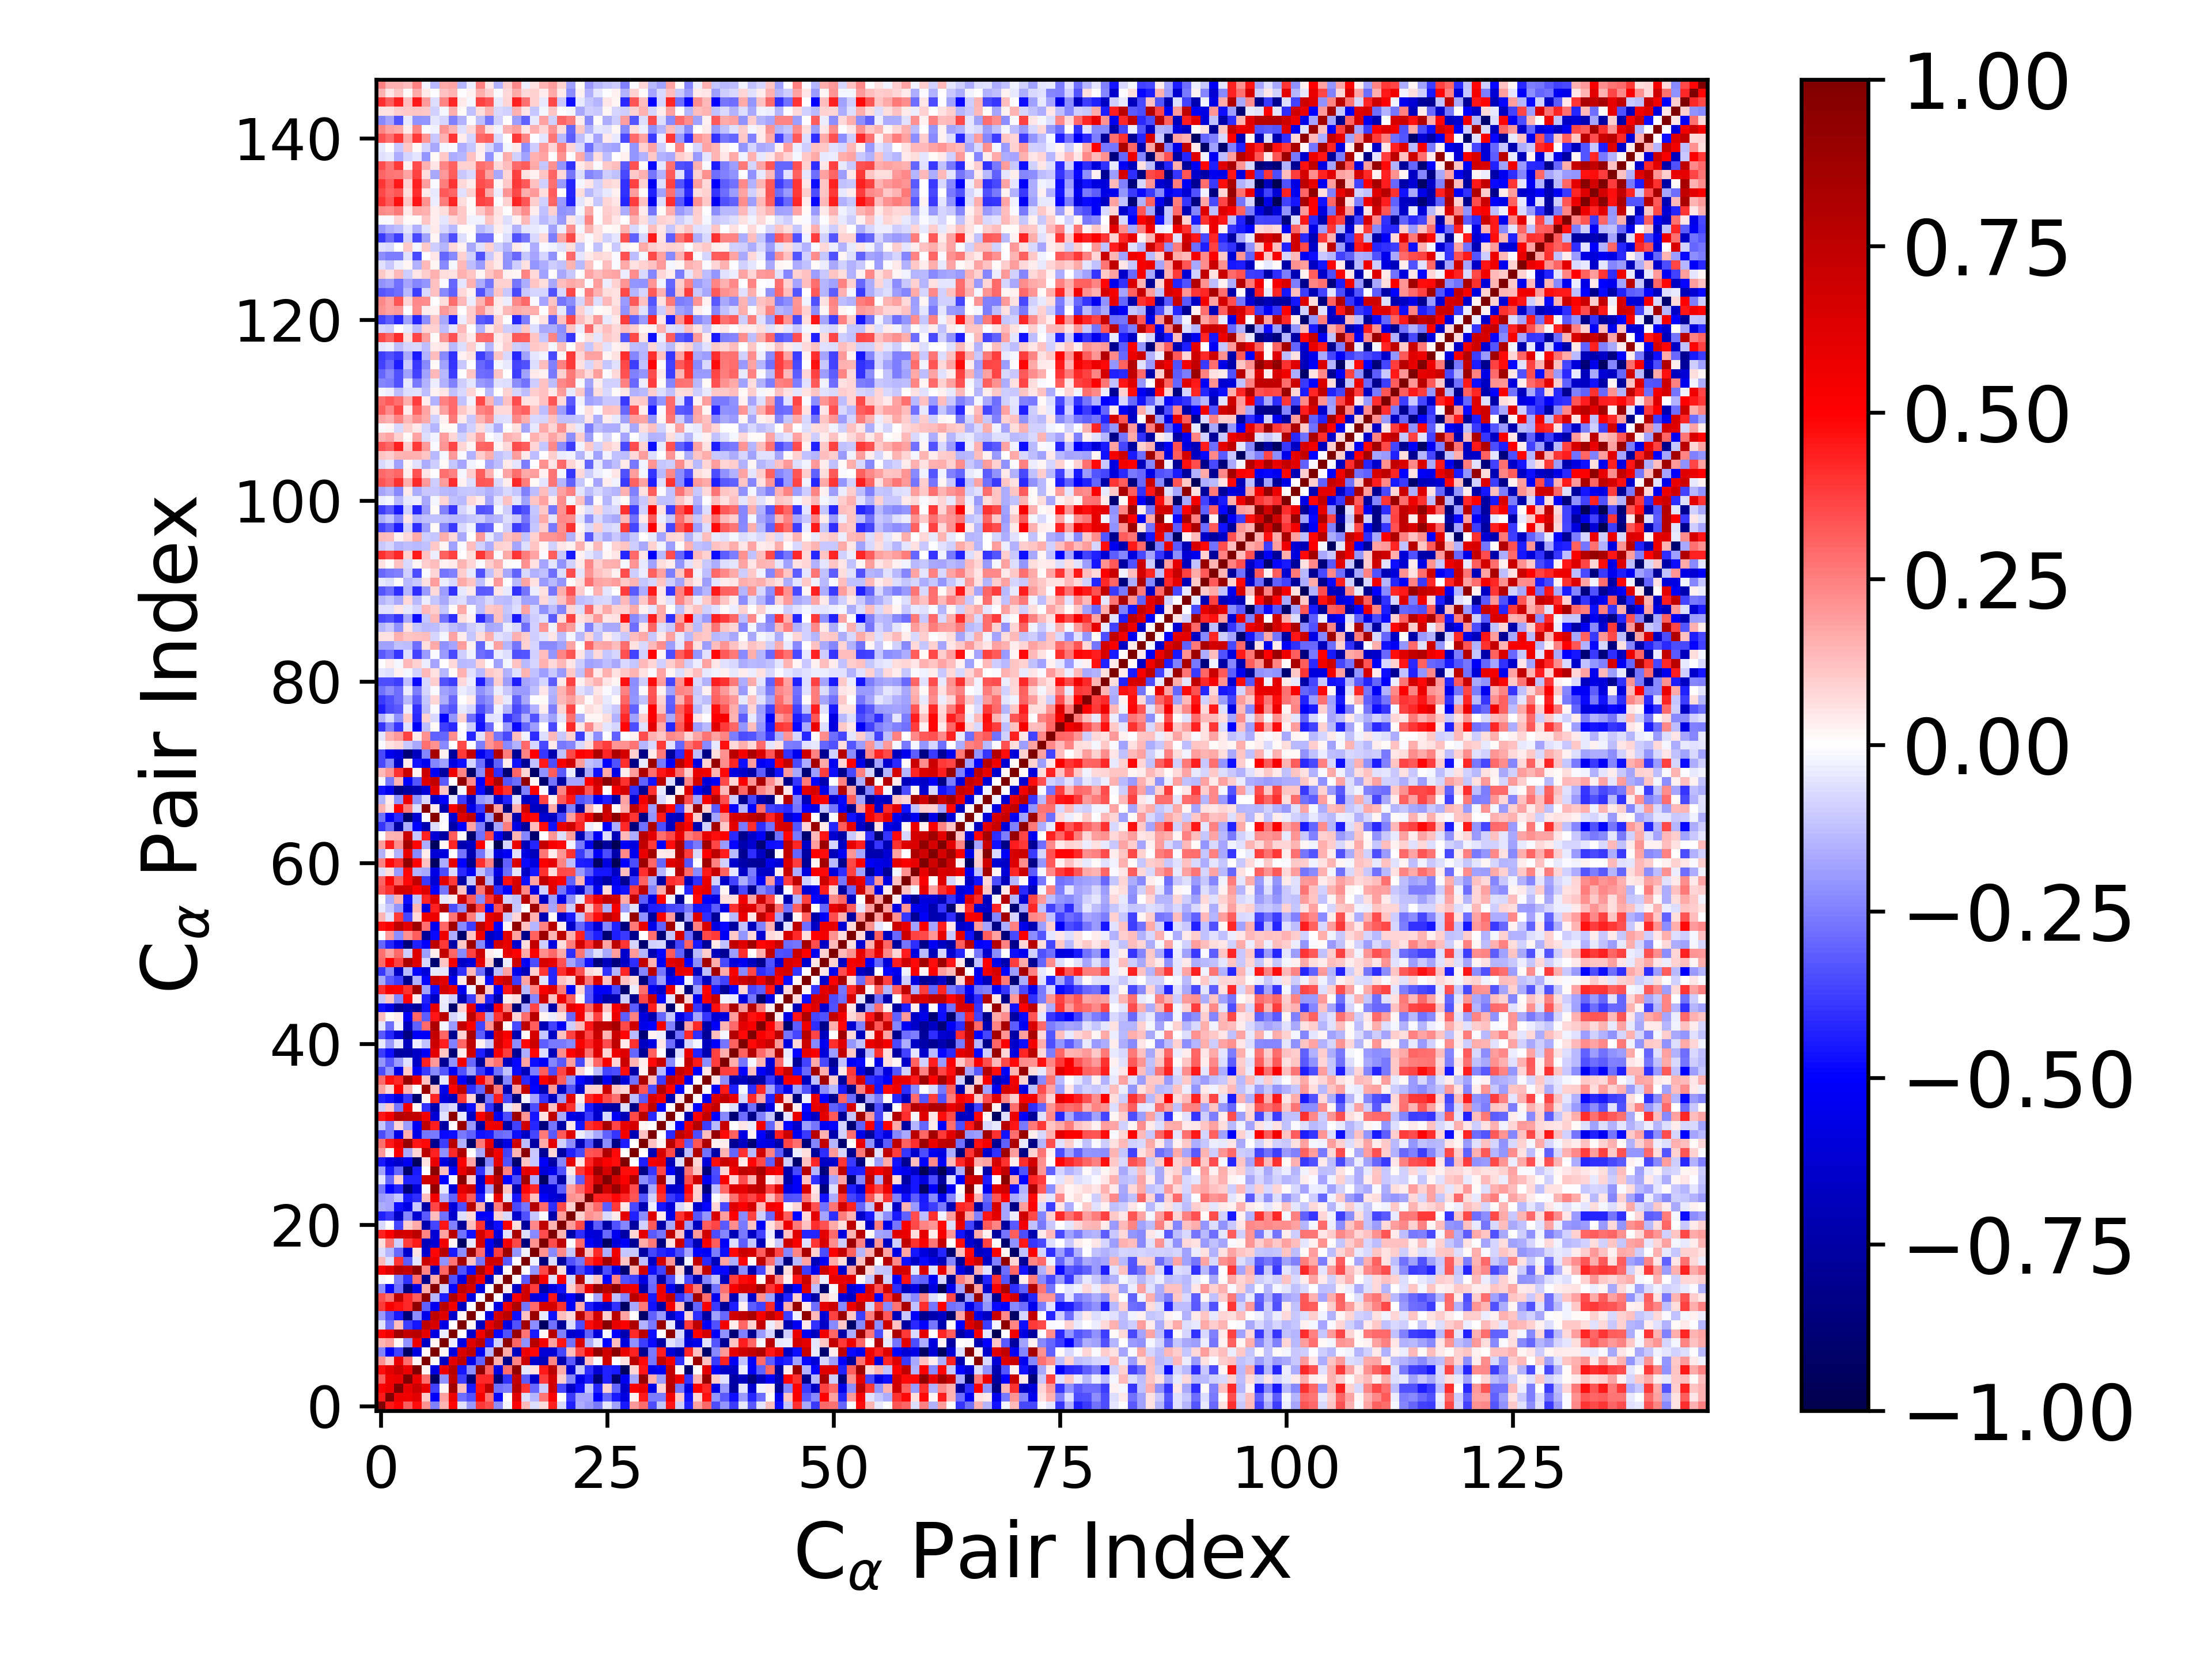

The table this chart was drawn from, first rows:
1.000000000000000000e+00, 4.466394351172708332e-01, 4.998613127002352607e-01, 3.186952173778991870e-01, 4.749623245292569074e-01, 2.134870301438652751e-01, -2.494222944486653992e-01, 1.436815824928792118e-01, 4.898536297575122322e-01, -5.483134646063693440e-02, -1.980710578672813804e-01, 3.854796396329692731e-01, 3.451939887987399147e-01, -2.215865478876045402e-01, -1.619505813477596645e-02, 4.934476978168005901e-01, 1.341304467595506866e-01, -6.917108151491373202e-02, 6.713199208762749004e-02, 4.370567095680186198e-01, -7.653663541472752185e-02, -4.369154778115554305e-01, -1.633955432906137040e-01, -1.956101504403532365e-01
4.466394351172708332e-01, 1.000000000000000000e+00, 5.587908575980556902e-01, 5.469926437594847535e-01, 6.086873391792103627e-01, 1.056701397176396662e-01, -5.145628193657202365e-01, 1.869493091462216539e-01, 5.681204558970267549e-01, -2.866116692853237224e-01, -3.402849479507482067e-01, 5.268692798408499689e-01, 2.788192068993845529e-01, -4.845462593497839587e-01, 6.987916534902497562e-03, 6.100258382785231914e-01, -6.949161113695812020e-02, -1.412898635003399794e-01, 2.734271297519415556e-01, 5.120278229928373337e-01, 2.526656645984472031e-03, -3.898465303095627887e-01, -1.743916933155341686e-01, -1.786238014676652663e-01
4.998613127002352607e-01, 5.587908575980556902e-01, 1.000000000000000000e+00, 5.739858103714238213e-01, 6.999046412831028130e-01, 5.773563190187465111e-01, -3.745286203859266583e-01, 2.094241681125579013e-02, 8.746460297017557561e-01, 1.260240296172621122e-01, -4.465473962410557718e-01, 4.624091789217485426e-01, 7.518752991717200240e-01, -2.802074427006265855e-01, -2.537552248479271189e-01, 7.661278297083122801e-01, 3.943681370517048146e-01, -2.931707121034914931e-01, -1.015600106053186069e-01, 6.736915457858173584e-01, -3.661334679135267445e-01, -6.506253792027656413e-01, -4.708363430570539632e-01, -1.151540177772573809e-01
3.186952173778991870e-01, 5.469926437594847535e-01, 5.739858103714238213e-01, 1.000000000000000000e+00, 5.674765851167533626e-01, 2.860406353750342690e-01, -9.334725242444752435e-01, -2.148623353801256408e-01, 7.402964057906613604e-01, -3.804919636322203758e-01, -8.720220727439922381e-01, 4.187090441168996313e-01, 4.213784819324475350e-01, -8.656670404648165729e-01, -4.013952913591035676e-01, 7.196905641997990433e-01, -3.129249635052516187e-01, -6.468657761433233011e-01, 3.809907633050847453e-01, 6.602339883983184832e-01, 9.879485429189592549e-02, -2.410344014001365165e-01, -5.627657791557313383e-01, -4.469485374056221261e-01
4.749623245292569074e-01, 6.086873391792103627e-01, 6.999046412831028130e-01, 5.674765851167533626e-01, 1.000000000000000000e+00, 1.693155491658240516e-02, -5.857975091246299115e-01, 5.613229921269671241e-01, 7.804363898279903511e-01, -4.566889135938237976e-01, -2.207821988884894338e-01, 9.258049478135378374e-01, 3.177003355132372864e-01, -5.747113559156391549e-01, 2.833219140071070452e-01, 9.321011457582980553e-01, -4.978509552329365984e-02, 5.760830023616875240e-02, 4.495157188165013196e-01, 7.636248193149653973e-01, 1.686401768943703028e-01, -6.320397610762291674e-01, -1.055173789194202572e-01, -4.064403821839378539e-01
2.134870301438652751e-01, 1.056701397176396662e-01, 5.773563190187465111e-01, 2.860406353750342690e-01, 1.693155491658240516e-02, 1.000000000000000000e+00, 1.018002678063657275e-02, -6.678294540015851100e-01, 5.962307283690047033e-01, 7.432790911601707684e-01, -5.610841731414319966e-01, -3.076679232007731302e-01, 9.327032951405732630e-01, 1.581589944979918116e-01, -8.155218398281722791e-01, 2.389228230118384533e-01, 7.015002550537701165e-01, -6.382558560364650635e-01, -6.876816077476740618e-01, 2.408146633771796608e-01, -7.256042261126824933e-01, -3.258483074220534514e-01, -7.436879412276098389e-01, 1.320461591439628934e-01
-2.494222944486653992e-01, -5.145628193657202365e-01, -3.745286203859266583e-01, -9.334725242444752435e-01, -5.857975091246299115e-01, 1.018002678063657275e-02, 1.000000000000000000e+00, 2.038624211680812801e-02, -5.856916163999298375e-01, 6.422571589946092230e-01, 7.446115694889373637e-01, -5.323820234709032428e-01, -1.422511963207525043e-01, 9.661679910440957864e-01, 1.685967880749055792e-01, -6.782354096107550134e-01, 5.621766034081582264e-01, 4.870497281658299760e-01, -6.247979955907713157e-01, -6.112558535764947010e-01, -3.606869812461701019e-01, 1.324808463761086852e-01, 3.611878928576537917e-01, 5.403853652042163169e-01
1.436815824928792118e-01, 1.869493091462216539e-01, 2.094241681125579013e-02, -2.148623353801256408e-01, 5.613229921269671241e-01, -6.678294540015851100e-01, 2.038624211680812801e-02, 1.000000000000000000e+00, -3.338946337630927658e-02, -5.758148986433728744e-01, 6.178666346243040230e-01, 7.649215626364308518e-01, -4.430888580162434254e-01, -8.668571576518005473e-02, 9.308109541591848002e-01, 3.033125401004563848e-01, -2.164521565796773961e-01, 7.798579140466601611e-01, 5.395922326623273646e-01, 1.852952517731877025e-01, 4.584605202233422716e-01, -2.809036309004060428e-01, 6.334125793665660309e-01, -1.569782600119630223e-01
4.898536297575122322e-01, 5.681204558970267549e-01, 8.746460297017557561e-01, 7.402964057906613604e-01, 7.804363898279903511e-01, 5.962307283690047033e-01, -5.856916163999298375e-01, -3.338946337630927658e-02, 1.000000000000000000e+00, 6.440434153815534184e-03, -6.431864268465422585e-01, 5.397775949844678678e-01, 7.995671981642350490e-01, -4.921082999404227665e-01, -3.389941857878159825e-01, 9.034226569871046664e-01, 2.665633735514387759e-01, -4.492672825637932243e-01, 1.777430459317022940e-02, 7.750371629950622010e-01, -2.453107909288818889e-01, -6.337422997213404408e-01, -5.974963014859728805e-01, -3.084785027664284640e-01
-5.483134646063693440e-02, -2.866116692853237224e-01, 1.260240296172621122e-01, -3.804919636322203758e-01, -4.566889135938237976e-01, 7.432790911601707684e-01, 6.422571589946092230e-01, -5.758148986433728744e-01, 6.440434153815534184e-03, 1.000000000000000000e+00, 1.947151858474695935e-02, -6.749889482515004646e-01, 5.831242239490137536e-01, 7.466111506978503343e-01, -5.716185042199278810e-01, -3.404381646891565527e-01, 8.576247130997083357e-01, -2.256149902687199504e-01, -9.435010617593682092e-01, -2.808110740519212944e-01, -7.825083053211988604e-01, -6.719667479905401530e-02, -3.498219672177985129e-01, 4.690561867101669669e-01
-1.980710578672813804e-01, -3.402849479507482067e-01, -4.465473962410557718e-01, -8.720220727439922381e-01, -2.207821988884894338e-01, -5.610841731414319966e-01, 7.446115694889373637e-01, 6.178666346243040230e-01, -6.431864268465422585e-01, 1.947151858474695935e-02, 1.000000000000000000e+00, -2.554037922566321727e-04, -5.816598682912423879e-01, 6.530510997353575764e-01, 7.617069951635573322e-01, -4.706537080882947088e-01, 1.231988567183763122e-01, 8.890695660170326864e-01, -4.358592417324024665e-02, -4.648361424372682293e-01, 1.272065263177530881e-01, 7.781790942976947456e-02, 7.750275060489933976e-01, 3.216942954819551059e-01
3.854796396329692731e-01, 5.268692798408499689e-01, 4.624091789217485426e-01, 4.187090441168996313e-01, 9.258049478135378374e-01, -3.076679232007731302e-01, -5.323820234709032428e-01, 7.649215626364308518e-01, 5.397775949844678678e-01, -6.749889482515004646e-01, -2.554037922566321727e-04, 1.000000000000000000e+00, -8.389172893925014168e-03, -5.854664286642949911e-01, 5.623004374602933453e-01, 8.153358224419867684e-01, -2.703812297546172583e-01, 2.935714410549021269e-01, 6.573956769727096194e-01, 6.563398144067390527e-01, 4.053942857688850321e-01, -5.212008510443115750e-01, 1.595622791844724386e-01, -4.409076278749976541e-01
3.451939887987399147e-01, 2.788192068993845529e-01, 7.518752991717200240e-01, 4.213784819324475350e-01, 3.177003355132372864e-01, 9.327032951405732630e-01, -1.422511963207525043e-01, -4.430888580162434254e-01, 7.995671981642350490e-01, 5.831242239490137536e-01, -5.816598682912423879e-01, -8.389172893925014168e-03, 1.000000000000000000e+00, -5.642230513844540517e-03, -6.846311295747739001e-01, 5.146086638104198085e-01, 6.767678471798121986e-01, -5.784793106620770287e-01, -5.343488430316277737e-01, 4.555487645858086188e-01, -6.418741155250251573e-01, -5.022259543223971390e-01, -7.416397876526695798e-01, -3.267730356564987979e-03
-2.215865478876045402e-01, -4.845462593497839587e-01, -2.802074427006265855e-01, -8.656670404648165729e-01, -5.747113559156391549e-01, 1.581589944979918116e-01, 9.661679910440957864e-01, -8.668571576518005473e-02, -4.921082999404227665e-01, 7.466111506978503343e-01, 6.530510997353575764e-01, -5.854664286642949911e-01, -5.642230513844540517e-03, 1.000000000000000000e+00, 3.574421330425828214e-02, -6.521692409474422192e-01, 6.726042170859479752e-01, 3.824835693480746479e-01, -7.359650921560439985e-01, -5.775907675590183921e-01, -4.764223903173989139e-01, 8.744461958709869032e-02, 2.504298899771651987e-01, 5.709056506539887943e-01
-1.619505813477596645e-02, 6.987916534902497562e-03, -2.537552248479271189e-01, -4.013952913591035676e-01, 2.833219140071070452e-01, -8.155218398281722791e-01, 1.685967880749055792e-01, 9.308109541591848002e-01, -3.389941857878159825e-01, -5.716185042199278810e-01, 7.617069951635573322e-01, 5.623004374602933453e-01, -6.846311295747739001e-01, 3.574421330425828214e-02, 1.000000000000000000e+00, 1.258878543991067724e-02, -3.257036099353196046e-01, 8.810044736912194807e-01, 5.383183841489399546e-01, -6.026080252735173393e-02, 5.152056974690654156e-01, -7.791570785664919674e-02, 7.999759657302228932e-01, -5.051451356636436907e-02
4.934476978168005901e-01, 6.100258382785231914e-01, 7.661278297083122801e-01, 7.196905641997990433e-01, 9.321011457582980553e-01, 2.389228230118384533e-01, -6.782354096107550134e-01, 3.033125401004563848e-01, 9.034226569871046664e-01, -3.404381646891565527e-01, -4.706537080882947088e-01, 8.153358224419867684e-01, 5.146086638104198085e-01, -6.521692409474422192e-01, 1.258878543991067724e-02, 1.000000000000000000e+00, -4.704382790902277706e-03, -2.074694643609562572e-01, 3.591632164438384733e-01, 8.307670591699281015e-01, 6.936666121066872859e-02, -6.354639189328198379e-01, -3.527502103577281889e-01, -4.602073769401781034e-01
1.341304467595506866e-01, -6.949161113695812020e-02, 3.943681370517048146e-01, -3.129249635052516187e-01, -4.978509552329365984e-02, 7.015002550537701165e-01, 5.621766034081582264e-01, -2.164521565796773961e-01, 2.665633735514387759e-01, 8.576247130997083357e-01, 1.231988567183763122e-01, -2.703812297546172583e-01, 6.767678471798121986e-01, 6.726042170859479752e-01, -3.257036099353196046e-01, -4.704382790902277706e-03, 1.000000000000000000e+00, -2.803639582343452410e-02, -8.600090353059370862e-01, -6.776887691803691605e-02, -7.723991157184467715e-01, -3.384018653001482080e-01, -2.657134374713495117e-01, 4.083911113967114703e-01
-6.917108151491373202e-02, -1.412898635003399794e-01, -2.931707121034914931e-01, -6.468657761433233011e-01, 5.760830023616875240e-02, -6.382558560364650635e-01, 4.870497281658299760e-01, 7.798579140466601611e-01, -4.492672825637932243e-01, -2.256149902687199504e-01, 8.890695660170326864e-01, 2.935714410549021269e-01, -5.784793106620770287e-01, 3.824835693480746479e-01, 8.810044736912194807e-01, -2.074694643609562572e-01, -2.803639582343452410e-02, 1.000000000000000000e+00, 2.131224606221098217e-01, -2.273405994501720984e-01, 2.314518314603580262e-01, -1.103951105695431117e-01, 7.944212773669696581e-01, 1.320951030040336538e-01
6.713199208762749004e-02, 2.734271297519415556e-01, -1.015600106053186069e-01, 3.809907633050847453e-01, 4.495157188165013196e-01, -6.876816077476740618e-01, -6.247979955907713157e-01, 5.395922326623273646e-01, 1.777430459317022940e-02, -9.435010617593682092e-01, -4.358592417324024665e-02, 6.573956769727096194e-01, -5.343488430316277737e-01, -7.359650921560439985e-01, 5.383183841489399546e-01, 3.591632164438384733e-01, -8.600090353059370862e-01, 2.131224606221098217e-01, 1.000000000000000000e+00, 3.440654348317078171e-01, 7.447073365905789721e-01, -9.811040460537066854e-03, 2.943126758081703320e-01, -5.088009798802218819e-01
4.370567095680186198e-01, 5.120278229928373337e-01, 6.736915457858173584e-01, 6.602339883983184832e-01, 7.636248193149653973e-01, 2.408146633771796608e-01, -6.112558535764947010e-01, 1.852952517731877025e-01, 7.750371629950622010e-01, -2.808110740519212944e-01, -4.648361424372682293e-01, 6.563398144067390527e-01, 4.555487645858086188e-01, -5.775907675590183921e-01, -6.026080252735173393e-02, 8.307670591699281015e-01, -6.776887691803691605e-02, -2.273405994501720984e-01, 3.440654348317078171e-01, 1.000000000000000000e+00, 1.456991296632930977e-01, -7.312577509646085439e-01, -4.091965714858700753e-01, -6.007076196561202952e-01
-7.653663541472752185e-02, 2.526656645984472031e-03, -3.661334679135267445e-01, 9.879485429189592549e-02, 1.686401768943703028e-01, -7.256042261126824933e-01, -3.606869812461701019e-01, 4.584605202233422716e-01, -2.453107909288818889e-01, -7.825083053211988604e-01, 1.272065263177530881e-01, 4.053942857688850321e-01, -6.418741155250251573e-01, -4.764223903173989139e-01, 5.152056974690654156e-01, 6.936666121066872859e-02, -7.723991157184467715e-01, 2.314518314603580262e-01, 7.447073365905789721e-01, 1.456991296632930977e-01, 1.000000000000000000e+00, 1.901352273358636602e-01, 3.574519401700358423e-01, -6.432729529422024362e-01
-4.369154778115554305e-01, -3.898465303095627887e-01, -6.506253792027656413e-01, -2.410344014001365165e-01, -6.320397610762291674e-01, -3.258483074220534514e-01, 1.324808463761086852e-01, -2.809036309004060428e-01, -6.337422997213404408e-01, -6.719667479905401530e-02, 7.781790942976947456e-02, -5.212008510443115750e-01, -5.022259543223971390e-01, 8.744461958709869032e-02, -7.791570785664919674e-02, -6.354639189328198379e-01, -3.384018653001482080e-01, -1.103951105695431117e-01, -9.811040460537066854e-03, -7.312577509646085439e-01, 1.901352273358636602e-01, 1.000000000000000000e+00, 8.888215678310544543e-02, 2.161728331833402406e-01
-1.633955432906137040e-01, -1.743916933155341686e-01, -4.708363430570539632e-01, -5.627657791557313383e-01, -1.055173789194202572e-01, -7.436879412276098389e-01, 3.611878928576537917e-01, 6.334125793665660309e-01, -5.974963014859728805e-01, -3.498219672177985129e-01, 7.750275060489933976e-01, 1.595622791844724386e-01, -7.416397876526695798e-01, 2.504298899771651987e-01, 7.999759657302228932e-01, -3.527502103577281889e-01, -2.657134374713495117e-01, 7.944212773669696581e-01, 2.943126758081703320e-01, -4.091965714858700753e-01, 3.574519401700358423e-01, 8.888215678310544543e-02, 1.000000000000000000e+00, 1.884635254181302455e-01
-1.956101504403532365e-01, -1.786238014676652663e-01, -1.151540177772573809e-01, -4.469485374056221261e-01, -4.064403821839378539e-01, 1.320461591439628934e-01, 5.403853652042163169e-01, -1.569782600119630223e-01, -3.084785027664284640e-01, 4.690561867101669669e-01, 3.216942954819551059e-01, -4.409076278749976541e-01, -3.267730356564987979e-03, 5.709056506539887943e-01, -5.051451356636436907e-02, -4.602073769401781034e-01, 4.083911113967114703e-01, 1.320951030040336538e-01, -5.088009798802218819e-01, -6.007076196561202952e-01, -6.432729529422024362e-01, 2.161728331833402406e-01, 1.884635254181302455e-01, 1.000000000000000000e+00
-2.630914607110981795e-01, -4.947660602011808573e-01, -4.278600313006987732e-01, -8.718146991575883575e-01, -6.210418268574813272e-01, -9.292933039649311361e-03, 9.155536756053095360e-01, -4.243104071215376277e-02, -6.093119153576143088e-01, 5.983467564976632236e-01, 6.767051275126251264e-01, -5.738045615428762902e-01, -1.771452978243219789e-01, 9.105094174812607966e-01, 1.138061079887005556e-01, -7.169867796873625743e-01, 4.854856722926766399e-01, 4.147377548936374003e-01, -5.959888018815460153e-01, -6.136580601317561667e-01, -3.157624416576476079e-01, 1.842099610366839668e-01, 2.938029293566971623e-01, 4.310974224953054712e-01
-5.122092676476841522e-02, -2.973298051382068929e-01, 8.933925861989402972e-02, -4.297533203515015998e-01, -4.358479525720979075e-01, 6.830660022731313008e-01, 6.721069374721768686e-01, -4.956402983562070985e-01, -2.088793033953479511e-02, 9.586433593880778758e-01, 9.402238316885359881e-02, -6.331304101246347793e-01, 5.350435387674477017e-01, 7.720786074296621670e-01, -4.972258494146076235e-01, -3.462351158827225439e-01, 8.616364618234384487e-01, -1.562509026931621081e-01, -9.375046262472789271e-01, -2.928217714917706327e-01, -7.488067522321880665e-01, -7.599126025948446661e-02, -3.130866375455238493e-01, 4.307761787985728286e-01
-1.851610067041155050e-01, -4.500954569351651724e-01, -3.045291138604846459e-01, -9.011343230145948402e-01, -4.519693789473742118e-01, -2.940402773161798853e-03, 9.497689868222365384e-01, 1.308606891591208299e-01, -5.011397510794852739e-01, 5.925067424321659448e-01, 7.731779780157949089e-01, -4.056311777684653563e-01, -1.173606687822262434e-01, 9.412765797044618798e-01, 2.462398229437558206e-01, -5.774869771347874714e-01, 5.967519893900943284e-01, 5.501564428338011625e-01, -5.956770799608742673e-01, -5.404175682447671658e-01, -3.405451130115170200e-01, 4.551232448182203350e-02, 3.877994982214409414e-01, 4.886145179896927981e-01
-4.490849070576886648e-01, -5.824619443348373338e-01, -6.362024307309567250e-01, -5.356172229144282593e-01, -9.520314645052624369e-01, 6.128384870642361593e-02, 5.743032664858293002e-01, -5.907846026020304731e-01, -7.119219765652614607e-01, 5.099159008377441848e-01, 1.786940941282515183e-01, -9.334130348928325605e-01, -2.351350601021511000e-01, 5.859715657694207769e-01, -3.431517674153305442e-01, -9.029217262133716337e-01, 1.163444972378439995e-01, -1.144935909792631212e-01, -5.185200723874732187e-01, -7.493119819976492568e-01, -2.369760968359293229e-01, 5.973925069651428998e-01, 5.225712449748597110e-02, 4.262711554519378887e-01
1.985891560221210161e-01, 2.384304353535215276e-02, 5.125703950561132372e-01, -1.694776636401859604e-01, 7.813542393398259511e-02, 7.647162614608348230e-01, 4.307204911331041775e-01, -2.176567265575407306e-01, 4.166376582226560821e-01, 8.102391943518306716e-01, 1.417236290347061167e-03, -1.694016232594037774e-01, 7.721607725157826341e-01, 5.447338401809748154e-01, -3.694026329978625789e-01, 1.466170725467720315e-01, 9.507774032205031922e-01, -1.070792109451510210e-01, -7.920569277428035626e-01, 8.533906370735692970e-02, -7.642748199160815936e-01, -4.357216144362315857e-01, -3.562877991667511846e-01, 3.289152793915514628e-01
2.827849816470231481e-01, 4.466279542439251515e-01, 5.765251136436312374e-01, 9.095031330018744642e-01, 4.605700641672015316e-01, 4.823352729206527023e-01, -8.069912863606880649e-01, -3.763076779971825658e-01, 7.670351508679567054e-01, -1.503613060609987340e-01, -9.161551253596534883e-01, 2.595844806554116757e-01, 5.856371480617168501e-01, -7.291610836278231700e-01, -5.737696006679580130e-01, 6.723731199830130789e-01, -1.252869282868338263e-01, -7.532782592876934302e-01, 1.712270611178510482e-01, 5.951447044883779736e-01, -8.774341136245482342e-02, -2.227189214116527261e-01, -7.059448175392905034e-01, -3.356932827580952350e-01
-3.451445219963460431e-01, -2.539240624506477473e-01, -5.661867975461872815e-01, 1.563079664086146348e-01, -5.626581280782416705e-01, -2.667271999732542809e-01, -2.615856316335993803e-01, -4.809116197349215804e-01, -4.740478432558147270e-01, -2.632737783499876638e-01, -3.078566430157663736e-01, -4.686051798425091564e-01, -4.516371238259662690e-01, -2.946958356148253189e-01, -2.744248681418141600e-01, -4.739103611148884898e-01, -6.580815446221652820e-01, -3.604224736039801646e-01, 2.596152252441472630e-01, -3.232953530513259510e-01, 3.225163538656017348e-01, 6.235881551476968321e-01, -3.511497945106627216e-02, -9.140268205525439726e-02
-1.096185975891298819e-01, -2.517729184326307768e-01, 8.371729509720399198e-02, -1.948745268283139931e-01, -5.272399750942211583e-01, 7.422404756297151796e-01, 4.428729434532335807e-01, -7.541319956481647990e-01, 1.965147645707831375e-03, 8.973688169770821510e-01, -1.960026342281313561e-01, -7.570557277727453238e-01, 5.538324009621833355e-01, 5.641352239332521057e-01, -7.346828778823549788e-01, -3.682869640985529935e-01, 6.742390635860471271e-01, -4.233658720908579087e-01, -8.544256874068036911e-01, -2.704725053050652250e-01, -7.459604359911009563e-01, 3.942776982487347648e-02, -4.571535056843492040e-01, 4.022968037554005005e-01
4.601224792327264224e-01, 5.367071475520273083e-01, 7.867184058453363660e-01, 7.443516908702331181e-01, 7.324556806972124523e-01, 5.396998895018519926e-01, -6.131857174039229141e-01, -5.563278182034558234e-02, 9.395864221107406156e-01, -4.084996802129434168e-02, -6.589233483809839864e-01, 5.170547346544610567e-01, 7.409115707747127022e-01, -5.318139104409279616e-01, -3.446173207101653757e-01, 8.756249936526664390e-01, 2.056852034504801086e-01, -4.548985363324066777e-01, 5.657018363433366503e-02, 7.521977277728593148e-01, -1.648624967225750526e-01, -5.644987267488552618e-01, -5.989430138711013818e-01, -3.869528827992954056e-01
-1.007460000536835321e-01, 1.019167937853950323e-01, -2.608152522041583543e-01, 5.462927024793158282e-01, 1.880703669775491207e-02, -4.012014069060306221e-01, -7.185497947251896500e-01, -1.126888418343939546e-01, -7.259393075950852647e-02, -7.096224305165761415e-01, -4.705197959563908183e-01, 1.302774651778966786e-01, -4.010814602164098908e-01, -7.767338298924700846e-01, -5.120401713095158736e-02, 8.340471389971802763e-02, -8.777194312020114575e-01, -3.495680650288921498e-01, 6.878622064401254121e-01, 1.189706353775512454e-01, 6.287632821836817154e-01, 4.000354462016951218e-01, -7.544116225040957413e-02, -4.497223129847157108e-01
-4.374931559155057492e-01, -4.676678955766275236e-01, -5.713481903363138992e-01, -3.929836589829323601e-01, -8.963207918520841311e-01, 1.582031719899762781e-02, 4.233036399288246376e-01, -5.964745915995084413e-01, -6.758741845447552299e-01, 3.893231829269541144e-01, 8.317174293580212319e-02, -8.797935732816024590e-01, -2.707154026977832695e-01, 4.406572046550826793e-01, -3.533513591882796456e-01, -8.565250286276431257e-01, -1.881575953232722878e-02, -1.763615508012320587e-01, -3.949338542110720773e-01, -6.728303246595981335e-01, -2.009637493138125008e-01, 5.953793113858184549e-01, 3.696625817765495509e-02, 4.241312215615340442e-01
1.832899507335634393e-01, 7.871684613441025380e-02, 5.067707526010351016e-01, 1.547917643338757310e-01, -8.376659286391413030e-04, 8.902774857137566444e-01, 1.176526454421530365e-01, -5.585946840904996158e-01, 5.071150028423870859e-01, 7.463441063033149359e-01, -4.127145428404485061e-01, -2.990500027732869714e-01, 8.608223920411800512e-01, 2.578689783069919028e-01, -7.127090641417206385e-01, 1.819612684580720618e-01, 7.402291816530666146e-01, -4.990636250280867103e-01, -7.074550001991809500e-01, 2.002430886466500526e-01, -6.738807624674650887e-01, -3.359036586848359041e-01, -6.329504195998804095e-01, 8.821819832659792693e-02
2.961208555337890291e-01, 4.634062301434259123e-01, 4.277679266900956123e-01, 8.879999525009681927e-01, 5.998875900745733736e-01, 1.212784673405417901e-01, -9.103024152260458246e-01, -5.290575240636929272e-02, 6.661933876805057331e-01, -5.089440731917344030e-01, -7.574215154106083148e-01, 5.215709642811295899e-01, 2.863226087744549231e-01, -8.925370581619125332e-01, -2.396789361848164490e-01, 7.392412067259744868e-01, -4.176811966130174469e-01, -5.288436697431381228e-01, 5.184044642431101524e-01, 6.787593984530094771e-01, 3.166703612267878221e-01, -2.042255004222122694e-01, -4.859324906771699260e-01, -6.179077793460167056e-01
-3.440288450391438824e-01, -2.064737189323327393e-01, -5.651804524688722742e-01, 1.018610672649589155e-01, -5.116404005695931456e-01, -3.840904820536282793e-01, -2.299067160857930781e-01, -3.348567694287653551e-01, -5.219813936576697122e-01, -3.429993370544156539e-01, -1.857893573220736616e-01, -3.847650247977860150e-01, -5.528179085349127497e-01, -2.787291987967475682e-01, -1.228586557160831760e-01, -4.810164651104193445e-01, -6.906416443428925467e-01, -2.500154205871639723e-01, 3.193554815725779261e-01, -3.474867950972252428e-01, 3.625810443882229728e-01, 6.419790519495588432e-01, 7.970479270923239157e-02, -7.612348038657976677e-03
-2.034119453858697912e-01, -3.232521448781692786e-01, -1.977996043782885294e-01, -6.002555946508091045e-02, -6.502764174217234849e-01, 4.344655910830045320e-01, 2.011859354378724429e-01, -7.905137018475812960e-01, -2.163054206617559816e-01, 5.404455967270873629e-01, -2.947074221972335040e-01, -7.734628793803157709e-01, 2.036111476828348088e-01, 2.780558231720757223e-01, -6.774948601568889783e-01, -4.903069465795175663e-01, 1.837769571096621590e-01, -4.753656549761400285e-01, -5.136722315183932519e-01, -2.349380265220182007e-01, -3.257532460224268345e-01, 1.942478281593526535e-01, -3.528676921078386930e-01, 7.716553888254379379e-02
-3.827922578931678421e-01, -4.743671233167538470e-01, -7.643279026327322034e-01, -7.450938309717051178e-01, -6.524290820508084066e-01, -5.265757413815101984e-01, 6.084160415423557344e-01, 1.164362919319803236e-01, -8.777452773451204227e-01, 3.860474117577369219e-02, 6.757619622428157058e-01, -4.416436664243711951e-01, -6.959797288039127894e-01, 5.276229128022323911e-01, 3.775398652238418085e-01, -7.983313316556320816e-01, -1.564087554118594181e-01, 4.920199585419361976e-01, -6.765624968882499868e-02, -6.974179015303684226e-01, 2.212844027630195276e-01, 4.969957400252521529e-01, 6.106200794429835765e-01, 2.801483280428231359e-01
-3.931740088232475727e-02, -2.010389992915233848e-01, -5.167823938372510112e-02, -6.750019044714137273e-01, -3.590553889526030412e-02, -1.184669170229221413e-01, 6.886124291172421863e-01, 4.444949321791795693e-01, -2.427091666299376616e-01, 2.978300883269439092e-01, 7.463791573975021576e-01, 2.793029558025554582e-02, -1.065567736544640598e-01, 6.648506935352900271e-01, 4.805268162928709730e-01, -2.194507208881832372e-01, 4.856678591855982940e-01, 6.941459529879434598e-01, -3.190679492262674111e-01, -2.580370317405052960e-01, -2.642514755317046937e-01, -2.321252373450447548e-01, 5.125775596445268922e-01, 4.251298479864463187e-01
-3.248733199787624537e-01, -4.270650375751667838e-01, -6.298852692122602903e-01, -8.443209764620942526e-01, -5.201677466270511196e-01, -5.159814286801424066e-01, 7.271121409344754039e-01, 2.985138675043627621e-01, -8.063609145203679551e-01, 9.355345936366990522e-02, 8.311460381508799511e-01, -3.131883145962968684e-01, -6.368745512345275195e-01, 6.441461999008448736e-01, 5.180682731022823173e-01, -7.113128638744338206e-01, 1.393711867113366955e-02, 6.626321694833398057e-01, -1.136441014669122423e-01, -6.620479893489435996e-01, 1.199290909097776026e-01, 3.739783175054363640e-01, 6.647459572526478455e-01, 3.646008136019389112e-01
-5.424531784351085961e-02, -2.879071260339144955e-01, -2.504633083535750745e-02, -6.858527311993476427e-01, -3.079825155454262164e-01, 2.945119270074770812e-01, 8.200533030679707513e-01, -2.023833664156520287e-02, -2.019004138408065918e-01, 7.264707001414796306e-01, 5.197166899741920698e-01, -3.723789707418024286e-01, 2.110449842854648650e-01, 8.542578137941104766e-01, 8.612773449387160080e-03, -3.590326522848109603e-01, 7.563236488189267748e-01, 3.180734794088339590e-01, -6.980994367205110018e-01, -3.716638336933993925e-01, -5.233012959050472590e-01, -1.000618087048079363e-01, 1.333891432346273886e-01, 4.533109301535026003e-01
1.313024865199006741e-01, 1.112520887148248094e-02, 3.893641938177240525e-02, -5.206602864161044009e-01, 3.001756409535722980e-01, -3.155388315370475927e-01, 4.553917038897245528e-01, 7.596918897593777364e-01, -8.510208150168550867e-02, -3.304646251842254662e-02, 7.458801093192517495e-01, 4.183933704767074935e-01, -1.808270361863523468e-01, 3.961326948198943265e-01, 7.176280019781769992e-01, 8.430259702349110484e-02, 2.866062484598478344e-01, 7.733989294693954797e-01, 1.790943737034923419e-02, -3.651566065272310313e-02, 5.510147102400216046e-02, -2.907097577000916089e-01, 5.399867887443381420e-01, 1.278004799322640661e-01
-4.719657844143367309e-01, -5.617171661313833386e-01, -7.881121489408634551e-01, -7.088289875105815430e-01, -7.679374729488749329e-01, -4.636981059481332101e-01, 5.915046902666705186e-01, -4.366946890309318652e-02, -9.095734631609742049e-01, 9.336757407506114659e-02, 5.733007098796866208e-01, -5.756057626649072612e-01, -6.750327221375201914e-01, 5.196751027327378702e-01, 2.378631964321235859e-01, -8.718104771419611376e-01, -1.755821977164848113e-01, 3.658176744797860813e-01, -1.076345307004204638e-01, -7.378775341675949395e-01, 1.706580362139852591e-01, 5.817272965393226469e-01, 4.977527352484991119e-01, 3.037686329830858734e-01
-1.151273302956408867e-01, 1.169970577119888167e-01, -2.365345646318375572e-01, 4.912937952886214377e-01, 4.151605280476690363e-02, -4.373449002922598638e-01, -6.610480604202546573e-01, -3.407907738912732687e-02, -9.406045405598761899e-02, -7.055939230919356930e-01, -3.764291912584447619e-01, 1.632548810266539752e-01, -4.318916206657832935e-01, -7.179097831775181904e-01, 3.469109908932946351e-02, 6.825862489821415968e-02, -8.461111729253485425e-01, -2.372757510460856978e-01, 6.801539765218513889e-01, 1.245098919243066288e-01, 5.612271602891519828e-01, 3.135113399932302203e-01, 1.602251945565558514e-02, -3.404639047229135462e-01
4.132860763565150974e-01, 5.195516783526091809e-01, 5.043120857531292467e-01, 4.021482724415120225e-01, 8.822671908538117780e-01, -1.839355793421457996e-01, -4.722426259035197305e-01, 6.716964978564254896e-01, 5.738745915866372282e-01, -5.369242980428119427e-01, -3.110632405534936515e-02, 9.092765463233627443e-01, 1.005197349257506007e-01, -5.026830090491085645e-01, 4.574362819590339635e-01, 7.911419635989904720e-01, -1.356121095526690301e-01, 2.371487921459901893e-01, 5.163546413396579160e-01, 6.115795863514649211e-01, 2.612441980994357205e-01, -4.960065144584714925e-01, 8.106103485445578793e-02, -3.287629324033522482e-01
-1.662995034311147424e-01, -3.246945394964800835e-01, -3.775419436580232935e-01, -8.191031517148655849e-01, -1.522850909971391054e-01, -4.861768757570779087e-01, 7.069299055124304010e-01, 6.069991668138100538e-01, -5.393827897063595556e-01, 4.570419188462028492e-02, 9.276488815369148266e-01, 4.313958733552647473e-02, -4.839330879939247043e-01, 6.210800400067074678e-01, 7.163035058749983586e-01, -3.793503725604737142e-01, 1.726061249586466617e-01, 8.323065478257319905e-01, -5.829572396572549331e-02, -4.247143520774094294e-01, 1.213833222307968140e-01, 7.405663173292628687e-02, 6.859650165866915117e-01, 2.679657920920570091e-01
-3.879792397925350134e-01, -2.274855627561893912e-01, -6.656589607493603733e-01, -1.402831424038272212e-01, -4.884099446451850568e-01, -6.044686591086967375e-01, -4.363782558098675685e-02, -5.283961387241419699e-02, -6.764270559437262076e-01, -4.056684827387312953e-01, 1.375408849081796447e-01, -2.823829222181700183e-01, -7.470019411265963472e-01, -1.258471900051653658e-01, 1.859658766115137862e-01, -5.536001683818435604e-01, -6.883382962694346574e-01, 8.713294953905437179e-02, 3.920951489719969318e-01, -4.243584853520496747e-01, 4.098895655495368162e-01, 5.961638296071196663e-01, 3.408458356806426393e-01, 7.658278307511004468e-02
2.899838413452625052e-01, 5.006327795866342134e-01, 3.735638227951870727e-01, 8.248028589432194746e-01, 6.172852473155182595e-01, -8.135954164299237512e-02, -8.911888777637182457e-01, 1.143326693499423646e-01, 5.489994466394506611e-01, -6.509385466900116102e-01, -6.052683278874132489e-01, 5.989384432781977852e-01, 9.237837924300741632e-02, -8.992266403720909906e-01, -3.445953342670674685e-02, 6.824725875992395663e-01, -5.278524915986395616e-01, -3.439860246714551151e-01, 6.418164980831340127e-01, 5.986511746018879920e-01, 3.408901145837212598e-01, -1.768531414330697382e-01, -2.741735833788591092e-01, -4.639788458809757654e-01
2.798605183806068819e-01, 1.831224414463527850e-01, 2.909406725420982665e-01, -9.506595904949877163e-02, 6.278411354350751372e-01, -1.885888239138144018e-01, 3.292989664257300192e-02, 7.332417899886297663e-01, 2.983505131019670853e-01, -2.283551746573221908e-01, 3.707922015866830789e-01, 6.912218696733557488e-01, 3.450448164593810513e-02, -1.561061612242030557e-02, 5.858474049568053177e-01, 4.992936481146724725e-01, 1.654714045853307169e-01, 5.096786462486190272e-01, 2.198643509104523108e-01, 2.906232262098112362e-01, 1.696455077938130440e-01, -4.140180298835416384e-01, 2.721008218595198369e-01, -1.610247957460642365e-01
-3.023267339174515178e-01, -4.253567908780167550e-01, -5.619002813670470609e-01, -8.613611011537636308e-01, -4.330587596052608013e-01, -5.009670445636198455e-01, 7.538916180951878987e-01, 3.842264301995635400e-01, -7.460027252228468297e-01, 1.025601822856896661e-01, 8.813432479218999971e-01, -2.266320246949491413e-01, -5.973088775117285643e-01, 6.694231268513480826e-01, 5.816622973617814329e-01, -6.374884738008149698e-01, 6.655278388993307592e-02, 7.299831205765292541e-01, -1.011319236978541758e-01, -5.920590797405198558e-01, 6.576174128074897818e-02, 2.546049021314869543e-01, 6.648848793320620842e-01, 3.936525260287125350e-01
3.512367448251408394e-03, 2.023133315196256332e-01, -2.240872101884655576e-01, 2.165608973642038637e-01, 3.167975203644582405e-01, -7.825481855444803569e-01, -4.781687883649271553e-01, 5.668866622958382839e-01, -1.593304942021422921e-01, -9.109236432696734553e-01, 1.117205194604573987e-01, 5.578144667861371087e-01, -6.645665537451685978e-01, -5.963158260160329460e-01, 6.145292002748721227e-01, 1.802450443765138965e-01, -8.209823418634638603e-01, 3.104763042292436048e-01, 8.767305735311232695e-01, 1.461467258663844138e-01, 7.555766013635150102e-01, 1.499258420650396717e-01, 4.308009119808733911e-01, -3.605534446193459086e-01
4.702368583383277345e-01, 5.253671173993277321e-01, 7.447191733515863277e-01, 6.048098318443542176e-01, 8.786726170125165325e-01, 2.770422966702538736e-01, -5.499880231570311029e-01, 3.030065190635802819e-01, 8.627922222469548430e-01, -2.337576958017897888e-01, -3.825678375740194093e-01, 7.559063208472970308e-01, 5.357331999957458679e-01, -5.141001023303217732e-01, 2.188120458907550150e-02, 9.265588821414602050e-01, 1.201563590728784714e-01, -1.407066535992886336e-01, 2.427654416081448940e-01, 7.721776486627480729e-01, 3.596346533962027636e-02, -6.458053038207502983e-01, -3.031741996303386477e-01, -4.253864456397280502e-01
1.482762005477278600e-01, -5.737501654791109934e-02, 3.855090080389433904e-01, -3.614888772523150440e-01, 7.675174866014826403e-02, 5.609047157214158696e-01, 5.670081938981951231e-01, 3.382134396160442740e-03, 2.659770688235957858e-01, 7.282987912394206509e-01, 2.559029486189298708e-01, -9.055370261456595349e-02, 5.826375601822326722e-01, 6.441118259497169429e-01, -1.122323075636871559e-01, 8.015365863719518813e-02, 9.060963011782342535e-01, 1.557268871370913743e-01, -7.037836920919834371e-01, 1.266340884384035796e-02, -6.428088125640404327e-01, -4.464377489460834569e-01, -1.241125474754711938e-01, 3.309122369252319729e-01
-4.191325520368196361e-02, -1.140954690455893983e-01, -2.087000223689517986e-01, -5.835671910643538407e-01, 1.436258093327988650e-01, -5.867999959219384332e-01, 4.365215306297954845e-01, 7.945371691592205687e-01, -3.497530512282098214e-01, -2.255750277807555548e-01, 8.370257531159247533e-01, 3.550268068729404147e-01, -4.983298793835722607e-01, 3.415106278380652394e-01, 8.513197754082513224e-01, -1.109331672106936284e-01, 7.369842878648192978e-03, 8.743966456410898758e-01, 2.094916662866211365e-01, -1.787915558473964217e-01, 2.526999341190985793e-01, -9.988465682047020788e-02, 7.273970982519561979e-01, 1.119354898039594537e-01
-3.535940209289140709e-03, -1.586583399569012620e-01, 1.552917485282690746e-01, -4.713463771333800123e-01, -1.191200746694668772e-01, 4.246479839183685545e-01, 6.317035067438330209e-01, -4.427347497538824256e-02, 4.263343640633970172e-02, 6.900273475883479390e-01, 3.256869257772754267e-01, -2.327143986005821563e-01, 3.928799428996563869e-01, 6.864692971378036912e-01, -8.718365846604504699e-02, -1.216945461422711677e-01, 7.754558117756178426e-01, 1.728071575185433639e-01, -6.662898615812020697e-01, -1.885955933640864890e-01, -5.670902728615138111e-01, -2.255849003814573428e-01, -4.043057194352611683e-02, 3.954879622229028890e-01
3.287446231342927572e-01, 4.042785795765361234e-01, 6.791002162885673155e-01, 6.678460405037690562e-01, 5.000374998079021305e-01, 6.321189720714742721e-01, -5.070352937193465248e-01, -2.710116002079309694e-01, 8.161143590149906313e-01, 1.196633435242905608e-01, -6.924964900758623365e-01, 2.659985186651787625e-01, 7.518262339533995364e-01, -4.117764952900154207e-01, -5.070599293795254869e-01, 6.831936225418703268e-01, 2.334685217221486309e-01, -5.770831916775233106e-01, -8.672799820425640405e-02, 6.141473178032768043e-01, -2.672321682169920831e-01, -4.524343218410417089e-01, -6.561878574193685809e-01, -2.496209550879271433e-01
2.990532913557256145e-01, 4.771151097714700362e-01, 3.089836663430018393e-01, 4.774262133820671994e-01, 7.412381445423662507e-01, -3.905348385352117035e-01, -6.190288043132847751e-01, 6.008463779952093464e-01, 3.842106382950638555e-01, -7.517560319187991391e-01, -1.044766447501868645e-01, 8.312498765651610277e-01, -1.532764894823140656e-01, -6.760865766432464508e-01, 4.637510474994952503e-01, 6.496963449614108210e-01, -4.764474532794237271e-01, 1.746123988701647756e-01, 7.413683203463028448e-01, 5.753726276514096183e-01, 5.132365140042830509e-01, -3.099888917440043468e-01, 1.411667248577735956e-01, -4.699013821412480474e-01
-6.739365620739494467e-02, 6.553920523687259414e-02, -2.018784290132317749e-01, 4.871858833137893696e-01, -1.487324922809817318e-01, -1.652954031156590731e-01, -5.689946713876600226e-01, -3.496859679835190304e-01, -7.629530060994144103e-02, -4.151848131811883835e-01, -5.193294031659301258e-01, -1.173116589553905992e-01, -2.276793681689470439e-01, -5.817891018267922210e-01, -2.814274856217964249e-01, -5.407631080913916088e-02, -6.520436849858743944e-01, -4.602381413619432426e-01, 3.991318795438578149e-01, 6.761828178762943620e-02, 3.574773176314780532e-01, 3.464037252187983640e-01, -1.976606270637897289e-01, -3.141548163252130266e-01
2.426336268890503245e-01, 4.810035427484686821e-01, 4.025847034497887500e-01, 9.257602610866410009e-01, 4.980395848441447337e-01, 1.171903489028614659e-01, -9.387227892323616318e-01, -1.613295754212868416e-01, 5.972277178637702688e-01, -5.072307606387227441e-01, -8.105849171109077433e-01, 4.135741597181207263e-01, 2.401672237862812753e-01, -9.120907538307667650e-01, -3.049003654064068036e-01, 6.394077925762166048e-01, -4.804977754735145767e-01, -5.864477613431554603e-01, 5.088764537746799377e-01, 5.870436397304978904e-01, 2.401107686529643237e-01, -1.276553561772579559e-01, -4.452578615613442259e-01, -4.472742283850071332e-01
... 86 more rows
